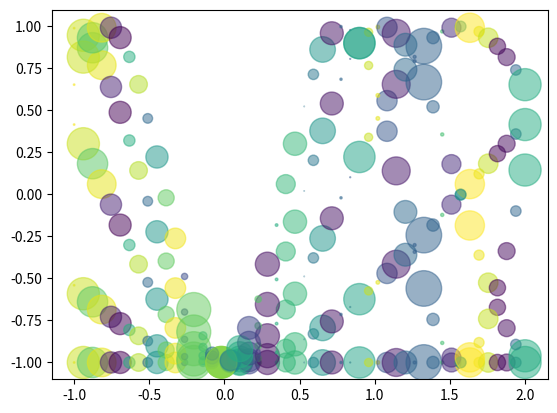

The matplotlib source for this figure:
# -*- coding: utf-8 -*-
"""
=======================================
Únîcödè support in documentation string
=======================================

In this example we include Unicode characters that are so required this days.✓
"""

# [redacted]
# License: BSD 3 clause

import numpy as np
import matplotlib.pyplot as plt


N = 50
x = np.linspace(-1,2,50)
colors = np.random.rand(N)
area = np.pi * (15 * np.random.rand(N))**2
for i in range(5):
    plt.scatter(x, -np.cos(i*x), s=area, c=colors, alpha=0.5)
plt.show()
